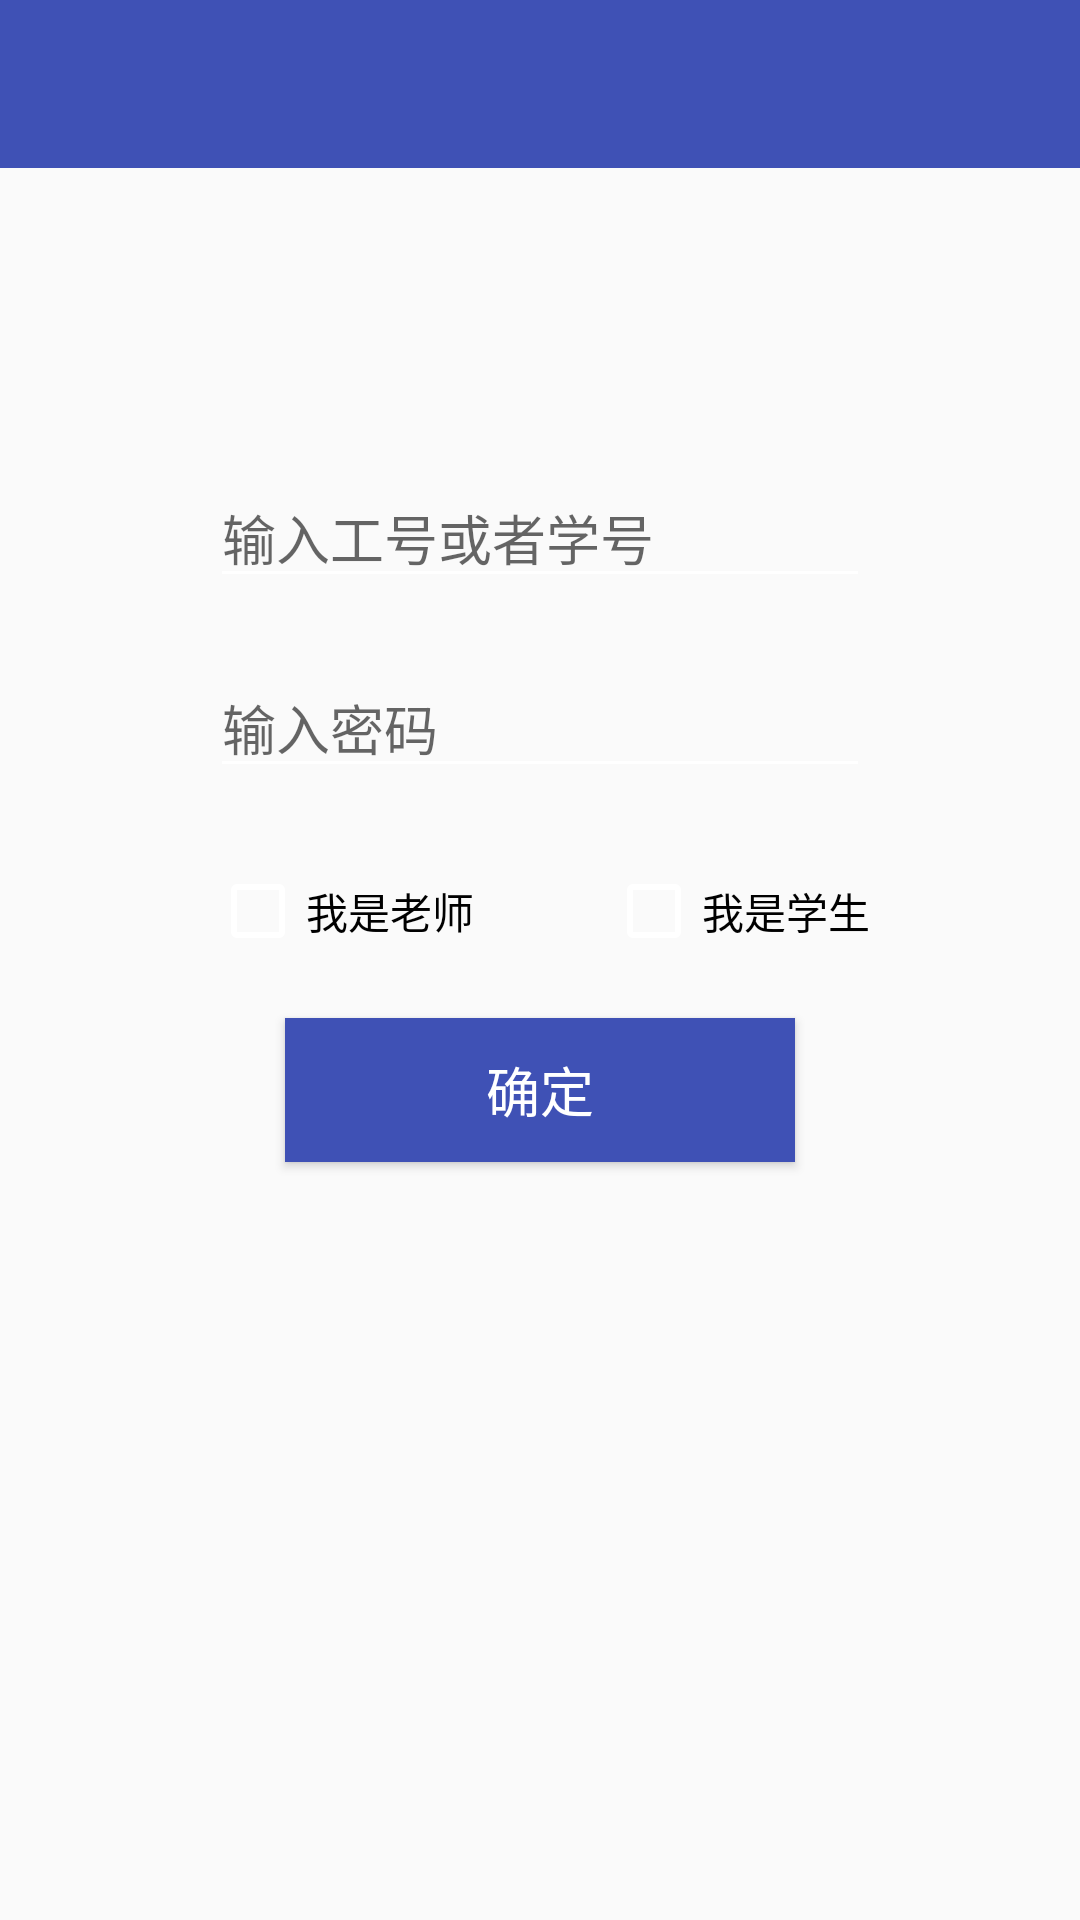

Produce the Android XML layout that renders to this screen, including the resource entries it uses.
<!-- AndroidManifest.xml: application theme AppTheme -->
<!-- res/layout/activity_login.xml -->
<?xml version="1.0" encoding="utf-8"?>
<RelativeLayout xmlns:android="http://schemas.android.com/apk/res/android"
    android:layout_width="match_parent"
    android:layout_height="match_parent">

  <include layout="@layout/view_toolbar"/>

  <EditText
      android:id="@+id/edt_number"
      android:inputType="number"
      android:hint="@string/input_number_"
      android:layout_marginTop="156dp"
      android:layout_marginLeft="70dp"
      android:layout_marginRight="70dp"
      android:layout_width="match_parent"
      android:layout_height="wrap_content"/>

  <EditText
      android:id="@+id/edt_password"
      android:inputType="textPassword"
      android:layout_below="@id/edt_number"
      android:hint="输入密码"
      android:layout_marginTop="20dp"
      android:layout_marginLeft="70dp"
      android:layout_marginRight="70dp"
      android:layout_width="match_parent"
      android:layout_height="wrap_content"/>


  <Button
      android:id="@+id/btn_confirm"
      android:layout_centerHorizontal="true"
      android:layout_marginTop="140dp"
      android:background="@color/colorPrimary"
      android:text="@string/text__confirm"
      android:textColor="@color/white"
      android:textSize="18sp"
      android:layout_below="@id/edt_number"
      android:layout_width="170dp"
      android:layout_height="wrap_content"/>

  <CheckBox
      android:id="@+id/cb_teacher"
      android:text="@string/txt_teacher"
      android:layout_below="@+id/edt_password"
      android:layout_marginLeft="70dp"
      android:layout_marginTop="25dp"
      android:layout_width="wrap_content"
      android:layout_height="wrap_content"/>

  <CheckBox
      android:id="@+id/cb_student"
      android:layout_alignParentRight="true"
      android:layout_marginRight="70dp"
      android:text="@string/txt_student"
      android:layout_below="@+id/edt_password"
      android:layout_marginTop="25dp"
      android:layout_width="wrap_content"
      android:layout_height="wrap_content"/>




</RelativeLayout>
<!-- res/layout/view_toolbar.xml (included above) -->
<?xml version="1.0" encoding="utf-8"?>
<LinearLayout xmlns:android="http://schemas.android.com/apk/res/android"
    android:orientation="vertical"
    android:background="@color/colorPrimary"
    android:layout_width="match_parent"
    android:layout_height="56dp">

  <android.support.v7.widget.Toolbar
      android:id="@+id/toolbar"
      android:layout_width="match_parent"
      android:layout_height="wrap_content">

      <TextView
          android:id="@+id/tv_title"
          android:maxLines="1"
          android:textSize="20sp"
          android:layout_width="wrap_content"
          android:layout_height="wrap_content" />

  </android.support.v7.widget.Toolbar>

</LinearLayout>
<!-- resources referenced by this layout -->
<resources>
  <color name="colorPrimary">#3F51B5</color>
  <color name="white">#ffffff</color>
  <string name="input_number_">输入工号或者学号</string>
  <string name="text__confirm">确定</string>
  <string name="txt_student">我是学生</string>
  <string name="txt_teacher">我是老师</string>
  <style name="AppTheme" parent="Theme.AppCompat.Light.NoActionBar">
      
      <item name="colorPrimary">@color/colorPrimary</item>
      <item name="colorPrimaryDark">@color/colorPrimaryDark</item>
      <item name="colorAccent">@color/colorAccent</item>
      
      <item name="android:textColorSecondary">@android:color/white</item>
    </style>
  <color name="colorPrimaryDark">#303F9F</color>
  <color name="colorAccent">#FF4081</color>
</resources>
